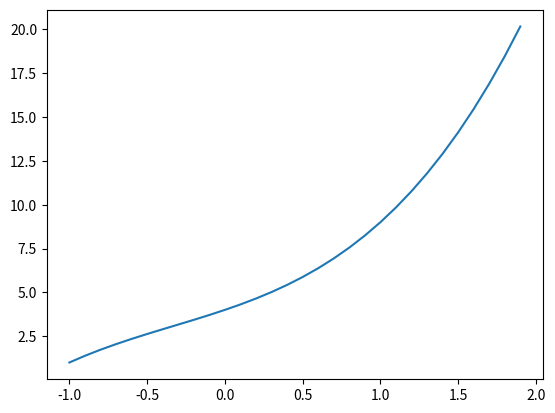

The script that saved this image:
"""
Numpy 패키지 
  - 수치 과학용 데이터 처리 목적으로 사용 
  - 선형대수(벡터, 행렬) 연산 관련 함수 제공 
  - N차원 배열, 선형대수 연산, 고속 연산  
  - 수학/통계 함수 제공 
  - indexing/slicing   
  - broadcast 연산
"""

import numpy as np # 별칭 


## 1. list 배열 vs Numpy 다차원 배열 

# 1) list 배열
lst = [1, 2, 3, 3.5] # 정수와 실수 자료형
print(lst) # 다양한 자료형
print(lst * 3 ) # 3번 반복
sum(lst) # 외부 함수 

# 2) Numpy 다차원 배열 
arr = np.array(lst) # array([list])  
type(arr)

print(arr) # 단일 자료형
print(arr * 0.5) # broadcast 연산 
arr.sum() # 자체 제공 



## 2. array() : list이용 다차원 배열 생성 
'''
형식) np.array(list [, dtype])
    dtype : int, float, bool, 생략 시 값으로 결정   
'''
lst1 = [3, 5.2, 4, 7]
print(lst1) # 단일 리스트 배열 

arr1d = np.array(lst1) # array(단일list)
print(arr1d.shape) # 자료구조 확인 : (4,)

print('평균 =', arr1d.mean()) 
print('분산=', arr1d.var())
print('표준편차=', arr1d.std()) 



## 3. broadcast 연산 
# - 작은 차원이 큰 차원으로 늘어난 후 연산 

# 상수(scala) vs 1차원(vector)
print(0.5 * arr1d)


'''
broadcast 연산 예 
표본 분산 = sum((x - x_bar)**2) / n-1

(x - x_bar) : x배열 - x산술평균
'''

# 학생 5명 점수 표준편차 
x = np.array([65, 82, 55, 76, 78]) # 5명 점수 : 변수 x  
x_bar = x.mean() # 평균 = 71.2  
var = sum((x - x_bar)**2) / (len(x)-1) # 분산 
std = np.sqrt(var) # 표준편차 
print('표준편차 =', round(std, 3))


## 4. 순차적인 값으로 다차원 배열 생성 
'''
형식) numpy.arange([start=0, ] stop [, step=1, dtype = float64]) : 순차적인 값으로 생성

range(start=0, stop, step=1) : 10진수 정수 수열 
'''
range(0, 10) # 0 ~ 9
#range(-1.0, 10)

arr = np.arange(-1.2, 5.5) # 실수 사용 가능  
print(arr) # [-1.2 -0.2  0.8  1.8  2.8  3.8  4.8]

# ex) x의 수열에 대한 2차 방정식 
x = np.arange(-1.0, 2, 0.1) # (start, stop, step)
x.min() # -1.0
x.max() # 1.8999
len(x) # 30


# fx함수 : x -> y 
def fx(x) :
    #y = 2*x + 3 # 1차방정식(직선) 
    #y = x**2 + 2*x + 3 # 2차방정식(U곡선) 
    y = x**3 + x**2 + 3*x + 4 # 3차방정식(S곡선)
    return y
    

 # f(x) 함수 
y = [fx(i) for i in x] 
print(y)

import matplotlib.pyplot as plt 

plt.plot(x, y)
plt.show()


## 5. 다차원 배열의 기본 속성
'''
ndim : 차원(축)의 수
shape : 각 차원의 크기
size : 전체 요소의 개수
dtype : 요소의 데이터 타입
itemsize : 각 요소의 바이트 크기
'''
print('차원 :', arr.ndim)
print('차원의 크기 :', arr.shape)
print('원소의 개수 :', arr.size)
print('데이터 타입 :', arr.dtype)
print('각 원소의 바이트 크기 :', arr.itemsize)





